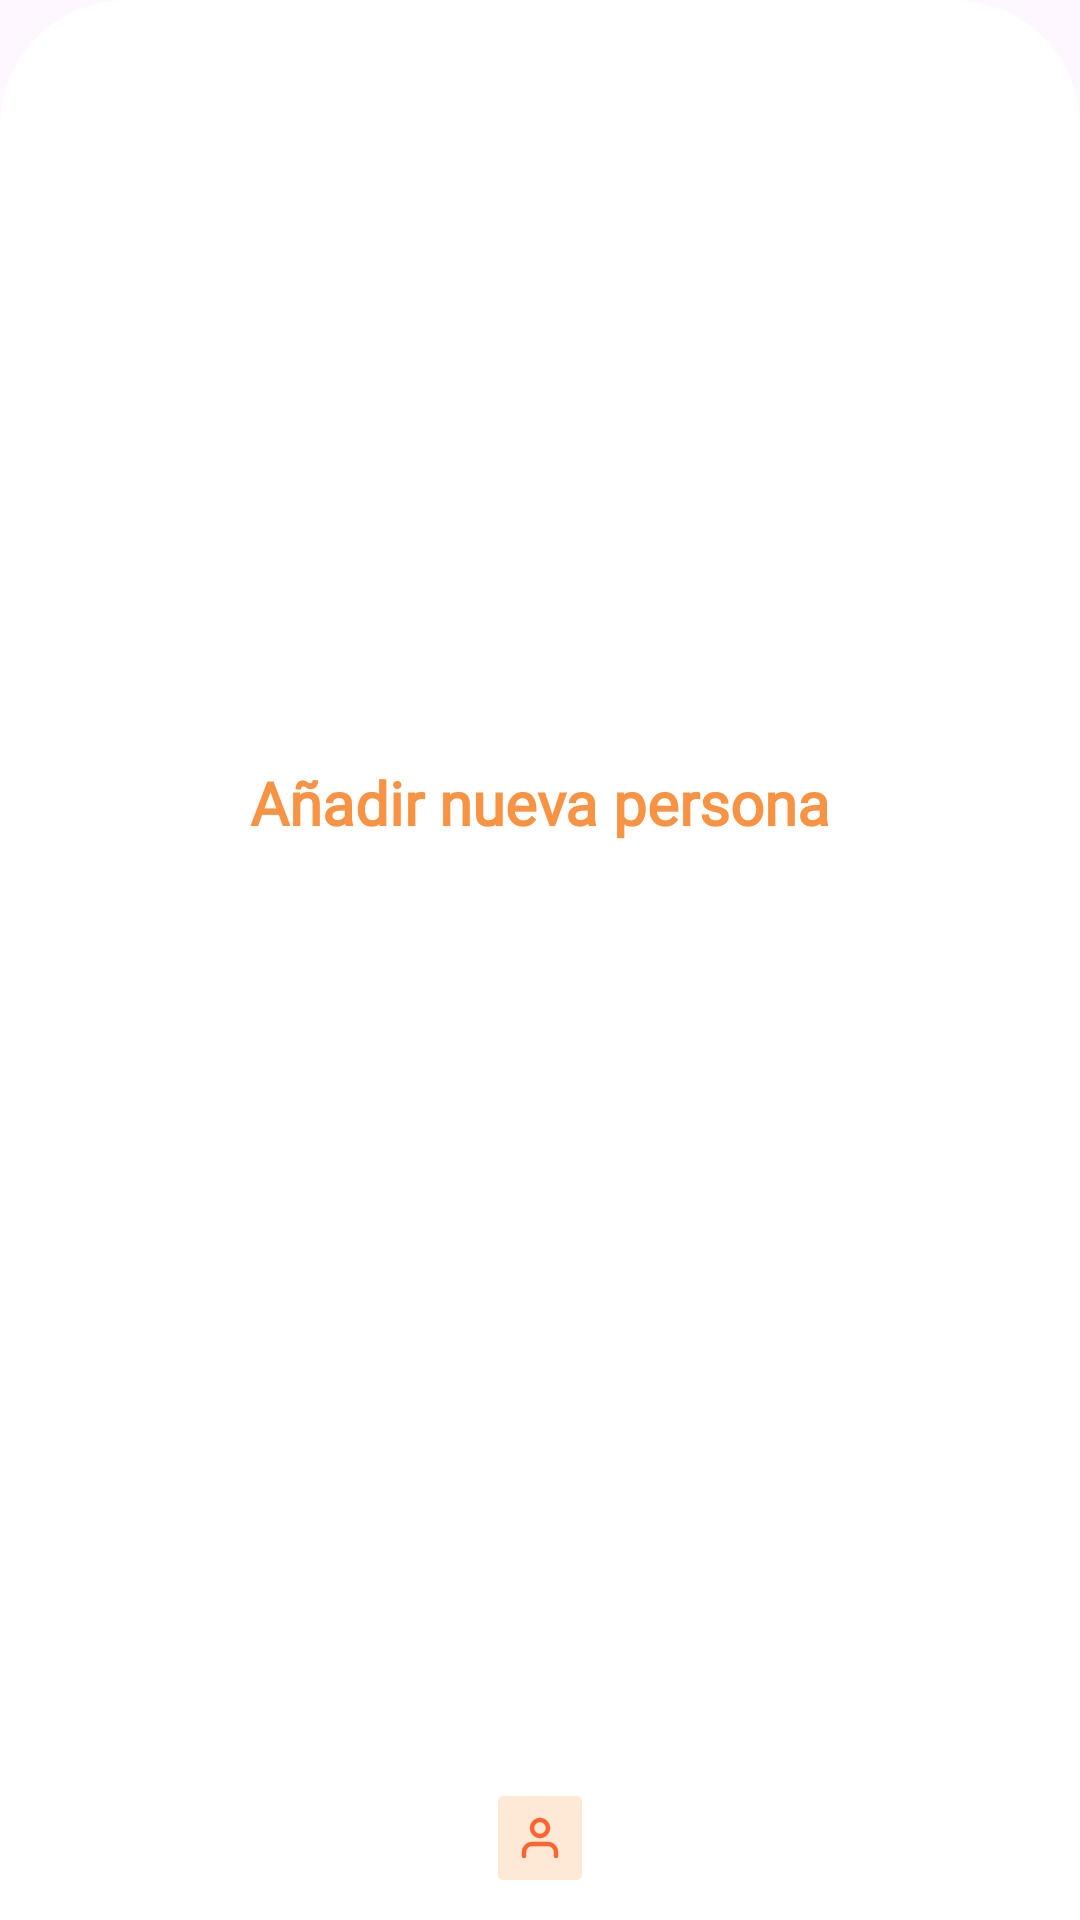

Produce the Android XML layout that renders to this screen, including the resource entries it uses.
<!-- AndroidManifest.xml: application theme Theme.Flatty -->
<!-- res/layout/add_person_bottom_sheet.xml -->
<?xml version="1.0" encoding="utf-8"?>
<LinearLayout xmlns:android="http://schemas.android.com/apk/res/android"
    android:id="@+id/addPersonBottomSheet"
    android:layout_width="match_parent"
    android:layout_height="wrap_content"
    android:background="@drawable/bottom_sheet_background"
    android:orientation="vertical"
    android:gravity="center">

    <TextView
        android:layout_width="match_parent"
        android:layout_height="match_parent"
        android:gravity="center"
        android:padding="10dp"
        android:text="Añadir nueva persona"
        android:textColor="#F89344"
        android:fontFamily="@font/roboto_bold"
        android:textStyle="bold"
        android:textSize="20sp"
        android:layout_marginBottom="22dp">
    </TextView>

    <ImageView
        android:layout_width="28dp"
        android:layout_height="28dp"
        android:background="@drawable/orange_square"
        android:src="@drawable/user_orange"
        android:padding="6dp"
        android:layout_marginBottom="15dp">
    </ImageView>

    <EditText
        android:id="@+id/newPersonNameET"
        android:layout_width="match_parent"
        android:layout_height="wrap_content"
        android:ems="10"
        android:inputType="textPersonName"
        android:text=""
        android:layout_marginHorizontal="49dp"
        android:background="@drawable/edit_text_round_container"
        android:hint="Nombre"
        android:layout_marginBottom="12dp"/>

    <EditText
        android:id="@+id/newPersonIdET"
        android:layout_width="match_parent"
        android:layout_height="wrap_content"
        android:ems="10"
        android:inputType="textPersonName"
        android:text=""
        android:layout_marginHorizontal="49dp"
        android:background="@drawable/edit_text_round_container"
        android:hint="Cedula"
        android:layout_marginBottom="12dp"/>

    <Button
        android:id="@+id/add_new_personBtn"
        android:layout_width="wrap_content"
        android:layout_height="wrap_content"
        android:layout_marginHorizontal="115dp"
        android:text="Agregar"
        android:fontFamily="@font/roboto_bold"
        android:textSize="16dp"
        android:textStyle="bold"
        android:textColor="#F89344"
        android:backgroundTint="#F6F6F6"
        android:layout_marginBottom="16dp"/>

</LinearLayout>
<!-- resources referenced by this layout -->
<resources>
  <!-- drawable bottom_sheet_background (drawable) -->
  <?xml version="1.0" encoding="utf-8"?>
  <shape xmlns:android="http://schemas.android.com/apk/res/android"
      android:shape="rectangle">
  
      <corners
          android:topRightRadius="42dp"
          android:topLeftRadius="42dp">
      </corners>
  
      <solid
          android:color="@color/white">
      </solid>
  
  </shape>
  <!-- drawable edit_text_round_container (drawable) -->
  <?xml version="1.0" encoding="utf-8"?>
  <shape android:shape="rectangle"
      xmlns:android="http://schemas.android.com/apk/res/android">
  
      <corners android:radius="10dp"/>
      <size android:width="308dp" android:height="44dp"/>
      <solid android:color="#F6F6F6"/>
      <padding android:left="12dp"/>
  </shape>
  <!-- drawable orange_square (drawable) -->
  <?xml version="1.0" encoding="utf-8"?>
  <shape android:shape="rectangle"
      xmlns:android="http://schemas.android.com/apk/res/android">
      <size android:height="18px" android:width="18px"/>
      <corners android:radius="5px"/>
      <solid android:color="#37F89344"/>
  </shape>
  <!-- drawable user_orange (drawable) -->
  <vector xmlns:android="http://schemas.android.com/apk/res/android"
      android:width="16dp"
      android:height="16dp"
      android:viewportWidth="16"
      android:viewportHeight="16">
    <path
        android:pathData="M13.333,14V12.667C13.333,11.194 12.139,10 10.667,10H5.333C3.861,10 2.667,11.194 2.667,12.667V14M10.667,4.667C10.667,6.139 9.473,7.333 8,7.333C6.527,7.333 5.333,6.139 5.333,4.667C5.333,3.194 6.527,2 8,2C9.473,2 10.667,3.194 10.667,4.667Z"
        android:strokeLineJoin="round"
        android:strokeWidth="1.5"
        android:fillColor="#00000000"
        android:strokeColor="#FF642F"
        android:strokeLineCap="round"/>
  </vector>
  <style name="Theme.Flatty" parent="Theme.Material3.Light.NoActionBar">
          
          <item name="colorPrimary">@color/purple_500</item>
          <item name="colorPrimaryVariant">@color/purple_700</item>
          <item name="colorOnPrimary">@color/white</item>
          
          <item name="colorSecondary">@color/teal_200</item>
          <item name="colorSecondaryVariant">@color/teal_700</item>
          <item name="colorOnSecondary">@color/black</item>
          
          <item name="android:statusBarColor" tools:targetApi="l">@color/transparent</item>
          
          <item name="fontFamily">@font/roboto</item>
      </style>
  <color name="white">#FFFFFFFF</color>
  <color name="purple_500">#FF6200EE</color>
  <color name="purple_700">#FF3700B3</color>
  <color name="teal_200">#FF03DAC5</color>
  <color name="teal_700">#FF018786</color>
  <color name="black">#FF000000</color>
  <color name="transparent">#00FFFFFF</color>
</resources>
